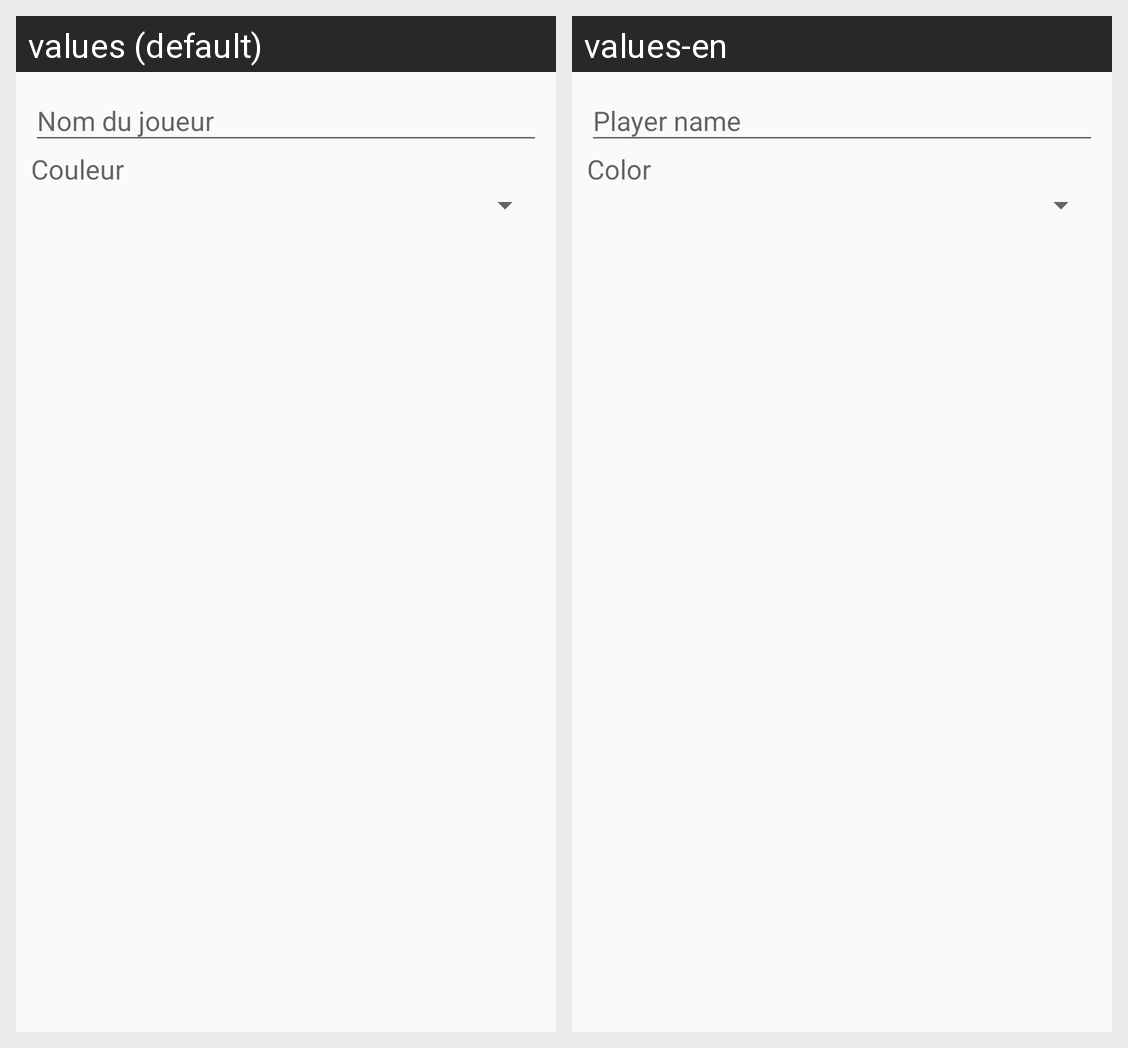

Translations of the strings shown on this Android screen, per locale in the grid:
Android screen res/layout/add_players_dialog.xml rendered under 2 locales, left to right: values (default), values-en. Device: Nexus 5 (rendered at 1080×1920; each locale shown at half size, 540×960, under a caption strip naming it); theme AppTheme.
Strings drawn on this screen, with the default value and each locale's value (text and hints the layout hard-codes, and strings that could not be matched under every locale, appear in the picture but are not listed):

ask_player_name
  values: Nom du joueur
  values-en: Player name

color
  values: Couleur
  values-en: Color
